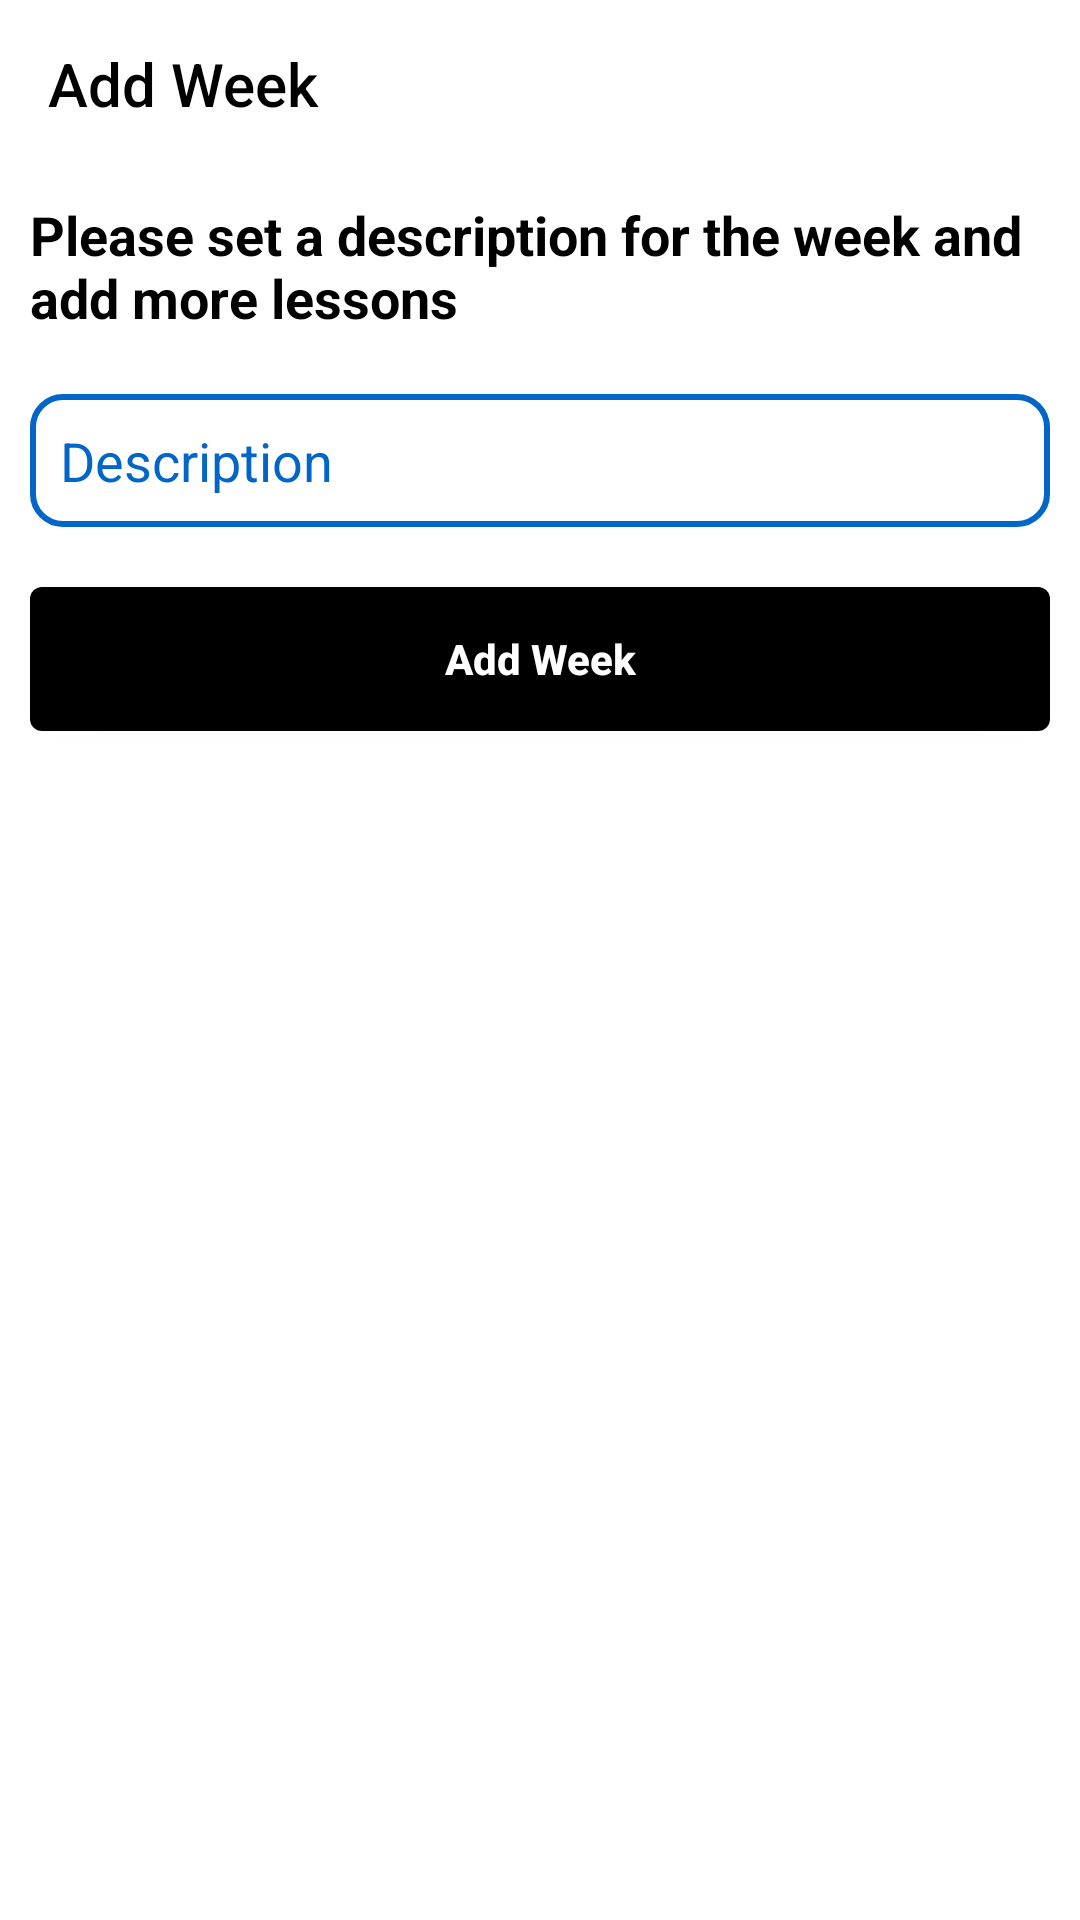

Here is an Android app screen rendered from its layout file. Give the layout XML and the strings, colors and styles it references.
<!-- AndroidManifest.xml: application theme Theme.Design.Light.NoActionBar -->
<!-- res/layout/activity_add_week_course.xml -->
<?xml version="1.0" encoding="utf-8"?>
<androidx.constraintlayout.widget.ConstraintLayout xmlns:android="http://schemas.android.com/apk/res/android"
    xmlns:app="http://schemas.android.com/apk/res-auto"
    xmlns:tools="http://schemas.android.com/tools"
    android:layout_width="match_parent"
    android:layout_height="match_parent"
    android:background="@color/white"
    tools:context=".activity.AddWeekCourseActivity">

    <androidx.appcompat.widget.Toolbar
        android:id="@+id/toolbar"
        android:layout_width="match_parent"
        android:layout_height="wrap_content"
        app:layout_constraintEnd_toEndOf="parent"
        app:layout_constraintStart_toStartOf="parent"
        app:layout_constraintTop_toTopOf="parent"
        app:navigationIcon="@drawable/ic_baseline_arrow_back_24"
        app:title="Add Week"
        app:titleTextColor="@color/black" />

    <LinearLayout
        android:layout_width="match_parent"
        android:layout_height="0dp"
        android:orientation="vertical"
        app:layout_constraintBottom_toBottomOf="parent"
        app:layout_constraintEnd_toEndOf="parent"
        app:layout_constraintStart_toStartOf="parent"
        app:layout_constraintTop_toBottomOf="@+id/toolbar">

        <TextView
            android:layout_width="match_parent"
            android:layout_height="wrap_content"
            android:padding="10dp"
            android:text="@string/please_set_a_description_for_the_week_and_add_more_lessons"
            android:textColor="@color/black"
            android:textSize="18sp"
            android:textStyle="bold" />

        <EditText
            android:id="@+id/edt_description"
            android:layout_width="match_parent"
            android:layout_height="wrap_content"
            android:layout_margin="10dp"
            android:background="@drawable/drawable_edit_text_code_class"
            android:hint="@string/description"
            android:padding="10dp"
            android:textColor="@color/blue_google"
            android:textColorHint="@color/blue_google" />
        <Button
            android:textStyle="bold"
            android:textColor="@color/white"
            android:textAllCaps="false"
            android:text="@string/add_week"
            android:id="@+id/bt_add_week"
            android:backgroundTint="@color/black"
            android:background="@drawable/drawable_button"
            android:layout_margin="10dp"
            android:layout_width="match_parent"
            android:layout_height="wrap_content"/>
    </LinearLayout>

</androidx.constraintlayout.widget.ConstraintLayout>
<!-- resources referenced by this layout -->
<resources>
  <color name="black">#FF000000</color>
  <color name="blue_google">#0266C8</color>
  <color name="white">#FFFFFFFF</color>
  <!-- drawable drawable_button (drawable) -->
  <?xml version="1.0" encoding="utf-8"?>
  <shape android:shape="rectangle"
      xmlns:android="http://schemas.android.com/apk/res/android" >
  
      <gradient android:endColor="@color/white"
          android:startColor="@color/white"/>
  
      <corners android:radius="4dp"/>
  
  </shape>
  <!-- drawable drawable_edit_text_code_class (drawable) -->
  <?xml version="1.0" encoding="utf-8"?>
  <shape android:shape="rectangle"
      xmlns:android="http://schemas.android.com/apk/res/android" >
      <corners android:radius="10dp"/>
      <stroke android:width="2dp" android:color="@color/blue_google"/>
  
  </shape>
  <string name="add_week">Add Week</string>
  <string name="description">Description</string>
  <string name="please_set_a_description_for_the_week_and_add_more_lessons">Please set a description for the week and add more lessons</string>
</resources>
